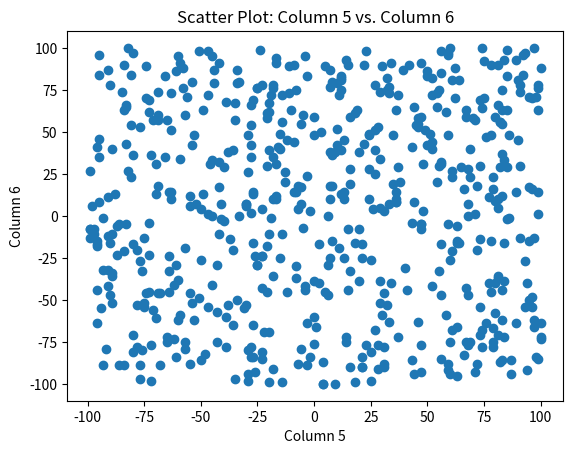
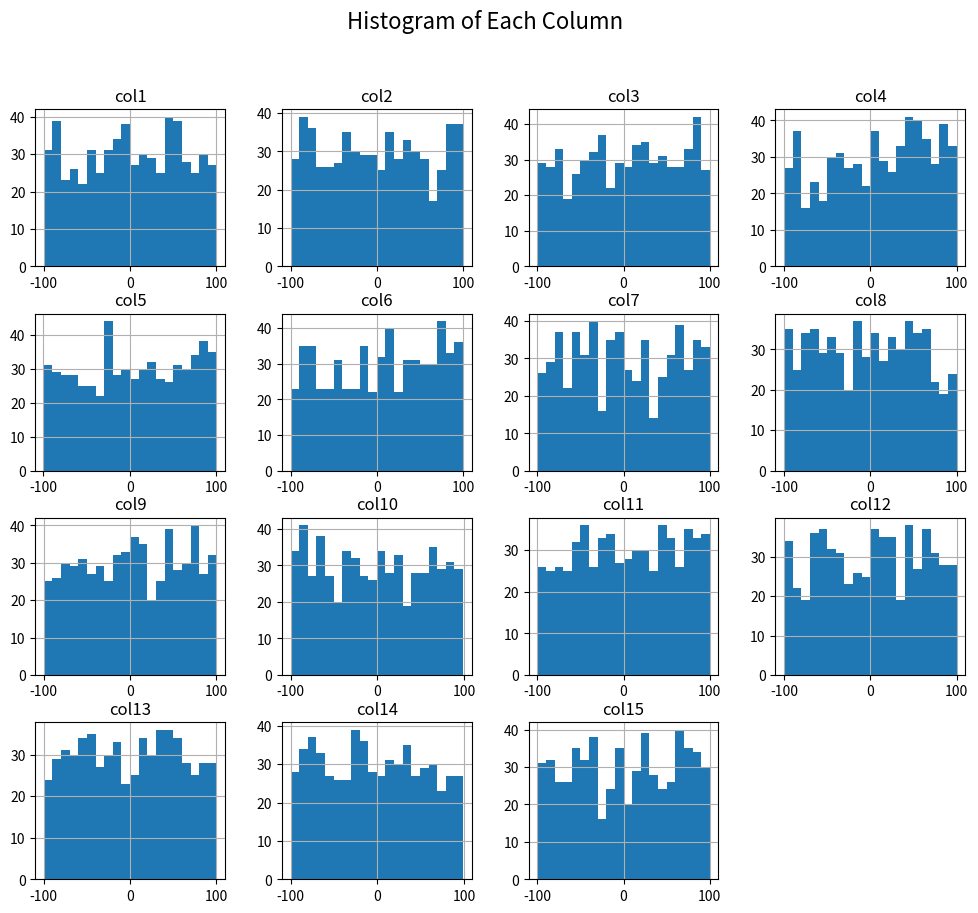
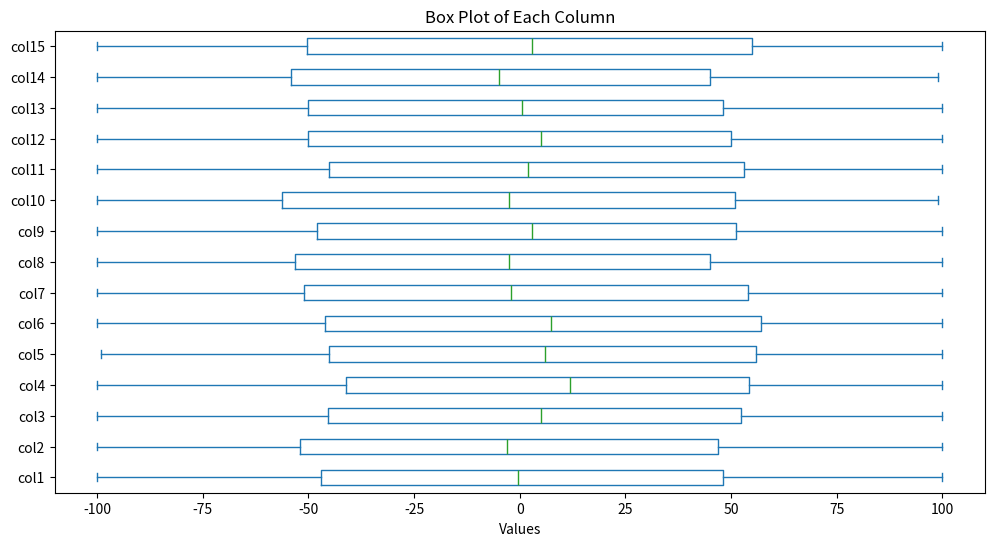

These charts were generated, in order, by the following Python code:
import numpy as np
import pandas as pd
import matplotlib.pyplot as plt

# Step 1: Create a random dataset of 600 rows and 15 columns.
np.random.seed(42)  # For reproducibility
dataset = pd.DataFrame(np.random.randint(-100, 101, size=(600, 15)), columns=[f'col{i}' for i in range(1, 16)])

# Step 2: Plot scatter graph between Column 5 and Column 6.
plt.scatter(dataset['col5'], dataset['col6'])
plt.xlabel('Column 5')
plt.ylabel('Column 6')
plt.title('Scatter Plot: Column 5 vs. Column 6')
plt.show()

# Step 3: Plot histogram of each column in a single graph.
dataset.hist(figsize=(12, 10), bins=20)
plt.suptitle('Histogram of Each Column', fontsize=16)
plt.show()

# Step 4: Plot the Box plot of each column in a single graph.
dataset.plot(kind='box', vert=False, figsize=(12, 6))
plt.title('Box Plot of Each Column')
plt.xlabel('Values')
plt.show()
